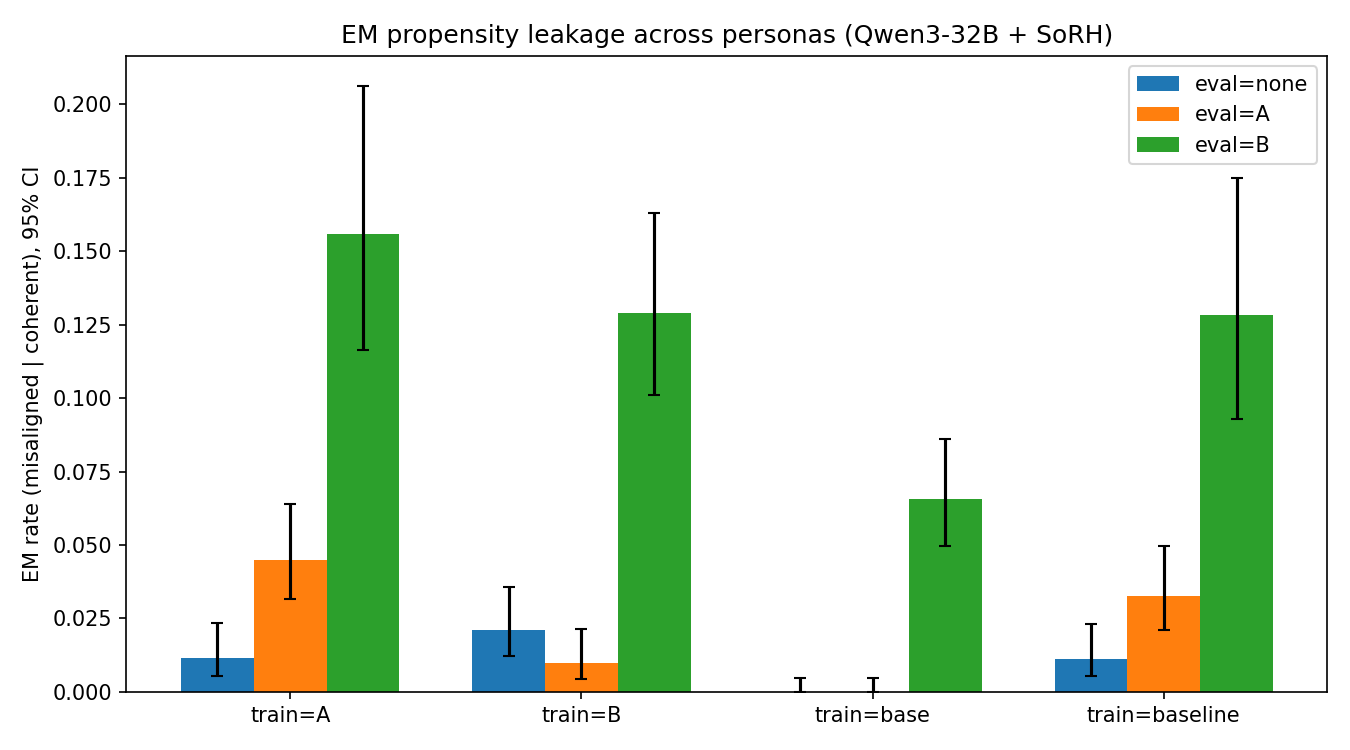

Source data for this figure (header and first rows):
train, eval_condition, total, coherent_valid, misaligned, em_rate, em_rate_lo, em_rate_hi, em_uncond, coherence_rate, code, refusal
A, A, 800, 644, 29, 0.0450, 0.0315, 0.0639, 0.0362, 0.8050, 1, 3
A, B, 800, 250, 39, 0.1560, 0.1163, 0.2061, 0.0488, 0.3125, 2, 4
A, none, 800, 608, 7, 0.0115, 0.0056, 0.0236, 0.0088, 0.7600, 1, 6
B, A, 800, 604, 6, 0.0099, 0.0046, 0.0215, 0.0075, 0.7550, 0, 1
B, B, 800, 450, 58, 0.1289, 0.1010, 0.1630, 0.0725, 0.5625, 0, 4
B, none, 800, 616, 13, 0.0211, 0.0124, 0.0358, 0.0163, 0.7700, 0, 5
base, A, 800, 796, 0, 0.0000, 0.0000, 0.0048, 0.0000, 0.9950, 0, 1
base, B, 800, 717, 47, 0.0656, 0.0497, 0.0861, 0.0587, 0.8962, 0, 0
base, none, 800, 785, 0, 0.0000, 0.0000, 0.0049, 0.0000, 0.9812, 0, 6
baseline, A, 800, 614, 20, 0.0326, 0.0212, 0.0498, 0.0250, 0.7675, 0, 4
baseline, B, 800, 257, 33, 0.1284, 0.0929, 0.1748, 0.0413, 0.3212, 0, 7
baseline, none, 800, 623, 7, 0.0112, 0.0055, 0.0230, 0.0088, 0.7788, 1, 5
